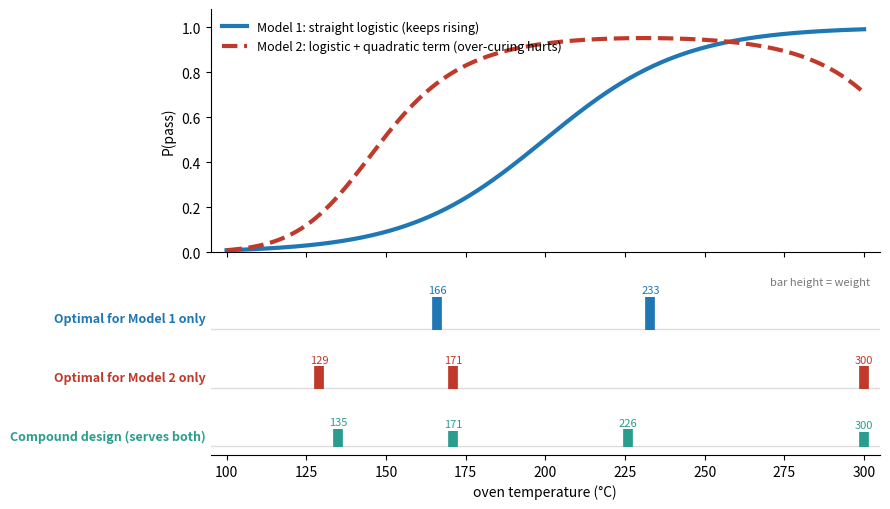

This chart was generated by the following Python code: (Note: this script raises an exception after producing the figure.)
import numpy as np, matplotlib
matplotlib.use('Agg'); import matplotlib.pyplot as plt
NAVY='#1f3b5c'; RED='#c0392b'; BLUE='#1f77b4'; GREY='#777'; GREEN='#2a9d8f'
x=np.linspace(100,300,400)
p1=1/(1+np.exp(-(-9.19+0.046*x)))
p2=1/(1+np.exp(-(-20.5+0.203*x-0.000439*x**2)))
fig,(ax,ax2)=plt.subplots(2,1,figsize=(9,5.2),gridspec_kw={'height_ratios':[3,2.2]},sharex=True)
ax.plot(x,p1,color=BLUE,lw=3,label='Model 1: straight logistic (keeps rising)')
ax.plot(x,p2,color=RED,lw=3,ls='--',label='Model 2: logistic + quadratic term (over-curing hurts)')
ax.set_ylabel('P(pass)'); ax.set_ylim(0,1.08); ax.legend(frameon=False,fontsize=9,loc='upper left'); ax.spines[['top','right']].set_visible(False)
designs=[('Optimal for Model 1 only',[(166,.5),(233,.5)],BLUE),
         ('Optimal for Model 2 only',[(129,.333),(171,.333),(300,.333)],RED),
         ('Compound design (serves both)',[(135,.272),(171,.242),(226,.264),(300,.222)],GREEN)]
for k,(name,pts,col) in enumerate(designs):
    y=2-k
    for t,w in pts:
        ax2.plot([t,t],[y-0.02,y+w*1.1],color=col,lw=7,solid_capstyle='butt')
        ax2.text(t,y+w*1.1+0.06,f'{t}',ha='center',fontsize=8,color=col)
    ax2.axhline(y,color='#ddd',lw=1,zorder=0)
ax2.set_yticks([2.2,1.2,0.2]); ax2.set_yticklabels([d[0] for d in designs],fontsize=9,fontweight='bold')
for lab,d in zip(ax2.get_yticklabels(),designs): lab.set_color(d[2])
ax2.tick_params(axis='y',length=0); ax2.set_ylim(-0.15,2.9); ax2.set_xlim(95,305); ax2.set_xlabel('oven temperature (°C)')
ax2.spines[['top','right','left']].set_visible(False)
ax2.text(302,2.75,'bar height = weight',fontsize=8,color=GREY,ha='right')
plt.tight_layout(); plt.savefig('img/compound_designs.pdf'); plt.savefig('img/compound_designs.png',dpi=160)
